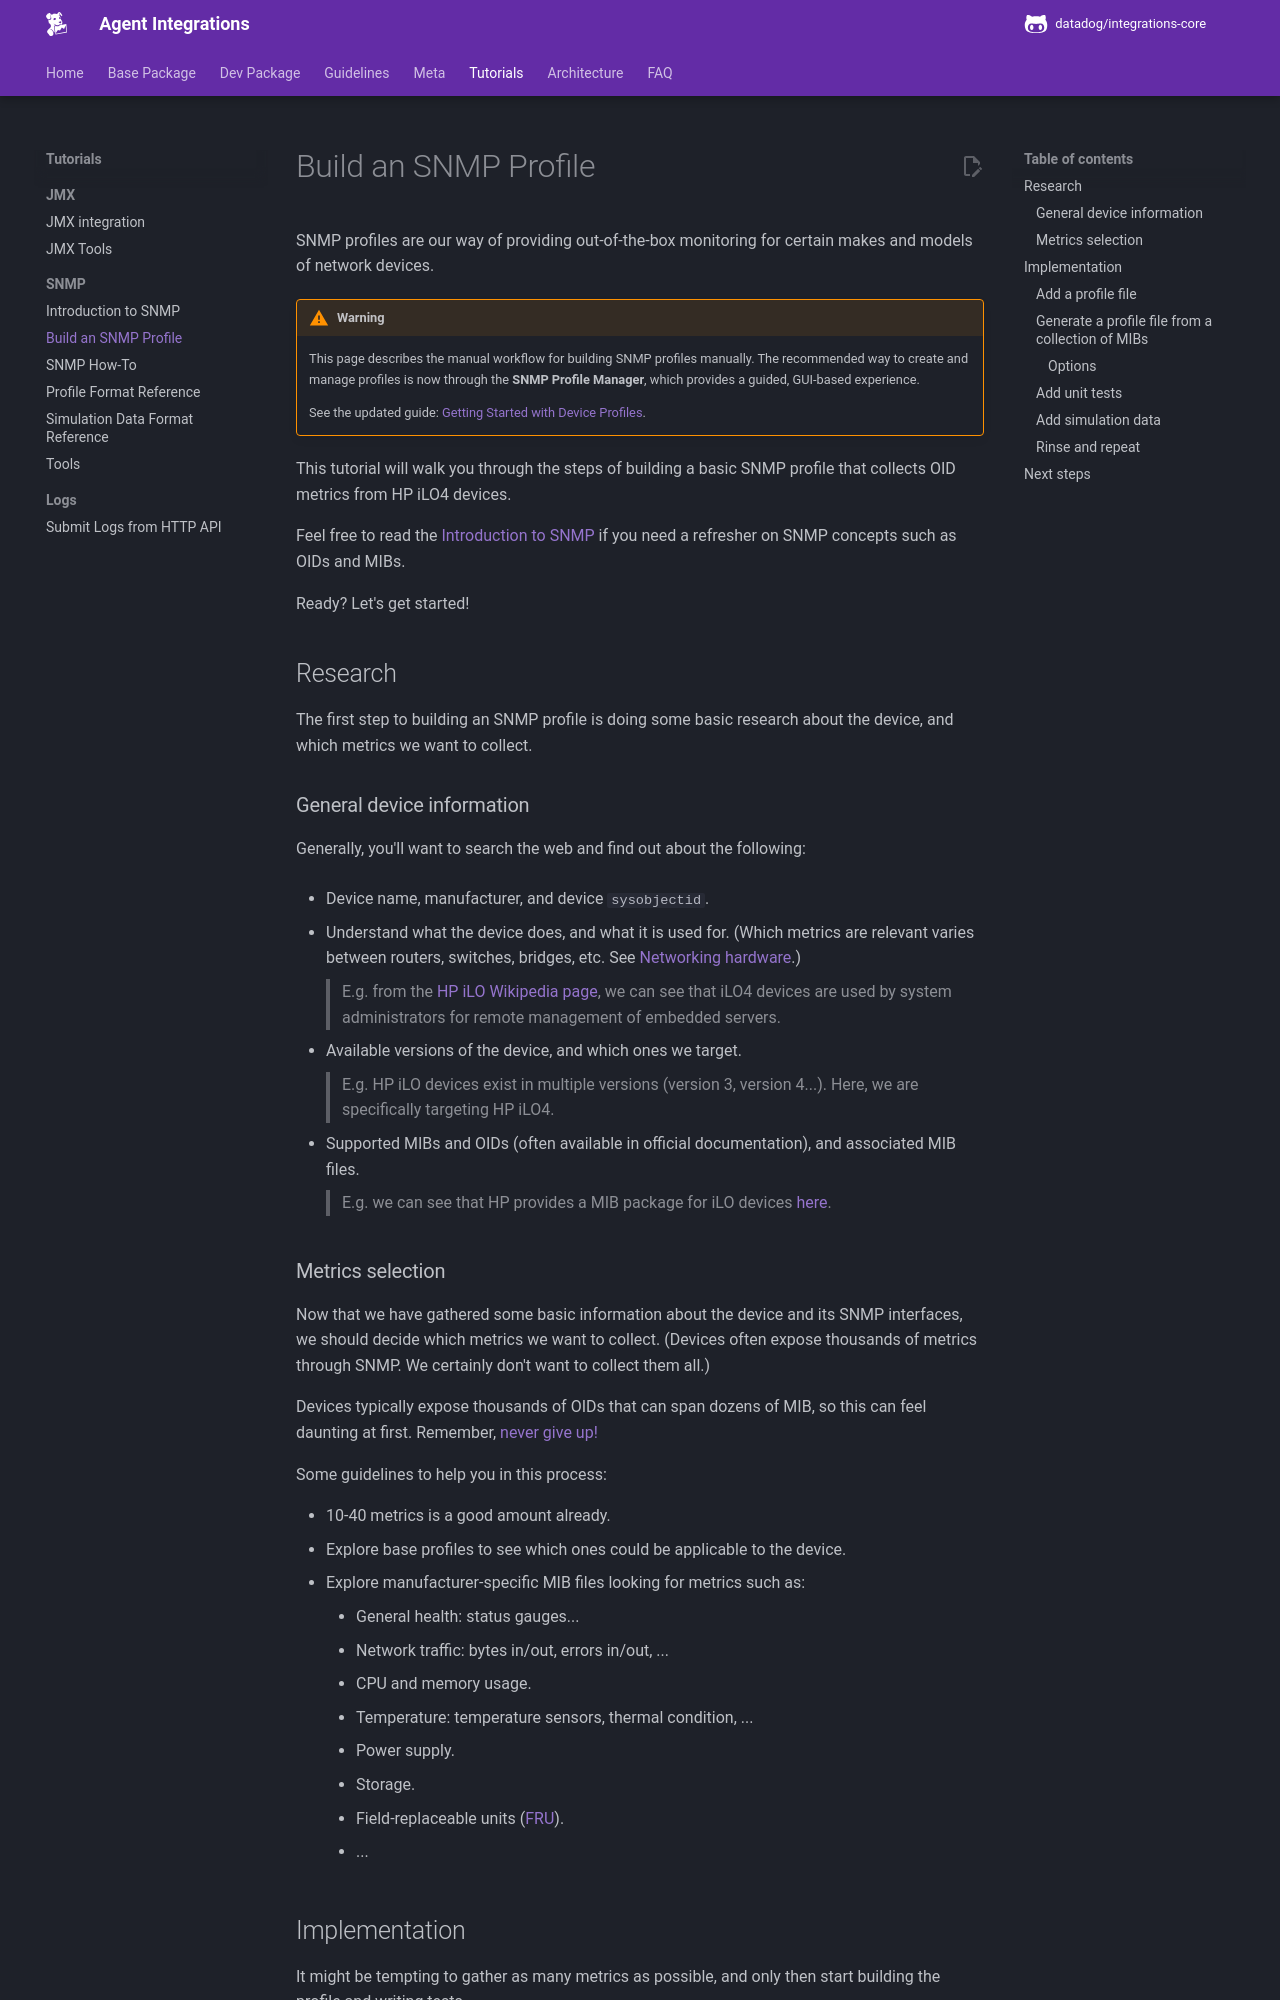

repository: DataDog/integrations-core · page: tutorials/snmp/profiles/index.html · generator: mkdocs

# Build an SNMP Profile

SNMP profiles are our way of providing out-of-the-box monitoring for certain makes and models of network devices.

!!! warning
    This page describes the manual workflow for building SNMP profiles manually. The recommended way to create and manage profiles is now through the **SNMP Profile Manager**, which provides a guided, GUI-based experience.

    See the updated guide: [Getting Started with Device Profiles](https://docs.datadoghq.com/network_monitoring/devices/guide/device_profiles/?tab=devicescanrecommended).

This tutorial will walk you through the steps of building a basic SNMP profile that collects OID metrics from HP iLO4 devices.

Feel free to read the [Introduction to SNMP](./introduction.md) if you need a refresher on SNMP concepts such as OIDs and MIBs.

Ready? Let's get started!

## Research

The first step to building an SNMP profile is doing some basic research about the device, and which metrics we want to collect.

### General device information

Generally, you'll want to search the web and find out about the following:

- Device name, manufacturer, and device `sysobjectid`.

- Understand what the device does, and what it is used for. (Which metrics are relevant varies between routers, switches, bridges, etc. See [Networking hardware](https://en.wikipedia.org/wiki/Networking_hardware).)

    > E.g. from the [HP iLO Wikipedia page](https://en.wikipedia.org/wiki/HP_Integrated_Lights-Out), we can see that iLO4 devices are used by system administrators for remote management of embedded servers.

- Available versions of the device, and which ones we target.

    > E.g. HP iLO devices exist in multiple versions (version 3, version 4...). Here, we are specifically targeting HP iLO4.

- Supported MIBs and OIDs (often available in official documentation), and associated MIB files.

    > E.g. we can see that HP provides a MIB package for iLO devices [here](https://support.hpe.com/hpsc/swd/public/detail?swItemId=MTX_53293d026fb147958b223069b6).

### Metrics selection

Now that we have gathered some basic information about the device and its SNMP interfaces, we should decide which metrics we want to collect. (Devices often expose thousands of metrics through SNMP. We certainly don't want to collect them all.)

Devices typically expose thousands of OIDs that can span dozens of MIB, so this can feel daunting at first. Remember, [never give up!](https://www.youtube.com/watch?v=KxGRhd_iWuE)

Some guidelines to help you in this process:

- 10-40 metrics is a good amount already.
- Explore base profiles to see which ones could be applicable to the device.
- Explore manufacturer-specific MIB files looking for metrics such as:
    - General health: status gauges...
    - Network traffic: bytes in/out, errors in/out, ...
    - CPU and memory usage.
    - Temperature: temperature sensors, thermal condition, ...
    - Power supply.
    - Storage.
    - Field-replaceable units ([FRU](https://en.wikipedia.org/wiki/Field-replaceable_unit)).
    - ...
